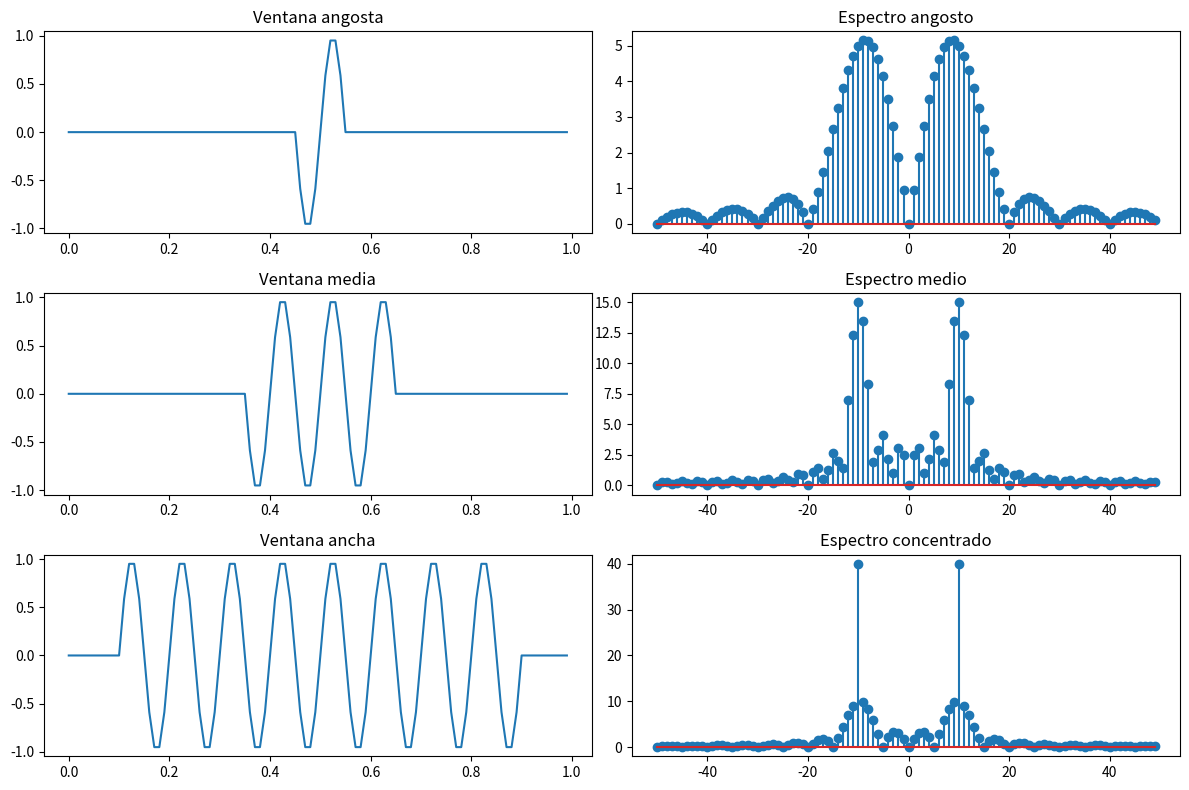

Generate this figure with matplotlib:
import numpy as np
import matplotlib.pyplot as plt

def fourier(s):
    S = np.zeros(len(s), dtype=complex)
    for k in range(len(s)):
        for n in range(len(s)):
            S[k] += s[n] * np.exp(-2j * np.pi * k * n / len(s))
    return S

def frecuencias(fm, N):
    freq = np.zeros(N)
    for k in range(N):
        if k < N//2:
            freq[k] = k * fm / N
        else:
            freq[k] = (k - N) * fm / N #para representar la simetria de frecuencias
    return freq

t = np.arange(0, 1, 1/100)
s = np.sin(2*np.pi * 10 * t)
delta = np.zeros(len(t))
delta[50] = 1 #impulso en el centro

w1 = np.zeros(len(t))
w2 = np.zeros(len(t))
w3 = np.zeros(len(t))
# Ventanas

# Rectangular
w1 = np.where((t > 0.45) & (t < 0.55), 1, 0)  # muy angosta
w2 = np.where((t > 0.35) & (t < 0.65), 1, 0)  # media
w3 = np.where((t > 0.1) & (t < 0.9), 1, 0)    # ancha
"""
#Hanning
for n in range(len(t)):
    w1[n] = 0.5 * (1 - np.cos(2 * np.pi * n / (len(t) - 1))) if (t[n] > 0.45) & (t[n] < 0.55) else 0
    w2[n] = 0.5 * (1 - np.cos(2 * np.pi * n / (len(t) - 1))) if (t[n] > 0.35) & (t[n] < 0.65) else 0
    w3[n] = 0.5 * (1 - np.cos(2 * np.pi * n / (len(t) - 1))) if (t[n] > 0.1) & (t[n] < 0.9) else 0

#Blackman
for n in range(len(t)):
    w1[n] = 0.42 - 0.5 * np.cos(2 * np.pi * n / (len(t) - 1)) + 0.08 * np.cos(4 * np.pi * n / (len(t) - 1)) if (t[n] > 0.45) & (t[n] < 0.55) else 0
    w2[n] = 0.42 - 0.5 * np.cos(2 * np.pi * n / (len(t) - 1)) + 0.08 * np.cos(4 * np.pi * n / (len(t) - 1)) if (t[n] > 0.35) & (t[n] < 0.65) else 0
    w3[n] = 0.42 - 0.5 * np.cos(2 * np.pi * n / (len(t) - 1)) + 0.08 * np.cos(4 * np.pi * n / (len(t) - 1)) if (t[n] > 0.1) & (t[n] < 0.9) else 0
"""

x1 = s * w1
x2 = s * w2
x3 = s * w3
#x1 = delta * w1 #con dirac, la energia en el dominio temporal se concentra en un punto,
#x2 = delta * w2 #pero es constante a traves del dominio frecuencial
#x3 = delta * w3
X1 = fourier(x1)
X2 = fourier(x2)
X3 = fourier(x3)

freq = frecuencias(100, len(s))

fig, ax = plt.subplots(3,2, figsize=(12,8))
# Señales temporales
ax[0,0].plot(t,x1)
ax[0,0].set_title("Ventana angosta") #la señal dura poco, por lo que esta concentrada temporalmente, generando un espectro distribuido
ax[1,0].plot(t,x2)
ax[1,0].set_title("Ventana media")
ax[2,0].plot(t,x3)
ax[2,0].set_title("Ventana ancha") #como la ventana es mas ancha, hay mas informacion de la señal, por lo que el espectro se concentra en la frecuencia correcta, mejora la resolucion frecuencial
# Espectros
ax[0,1].stem(freq, np.abs(X1))
ax[0,1].set_title("Espectro angosto")
ax[1,1].stem(freq, np.abs(X2))
ax[1,1].set_title("Espectro medio")
ax[2,1].stem(freq, np.abs(X3))
ax[2,1].set_title("Espectro concentrado")
plt.tight_layout()
plt.show()

#concentrar una señal en el tiempo, implica dispersarla en la frecuencia
